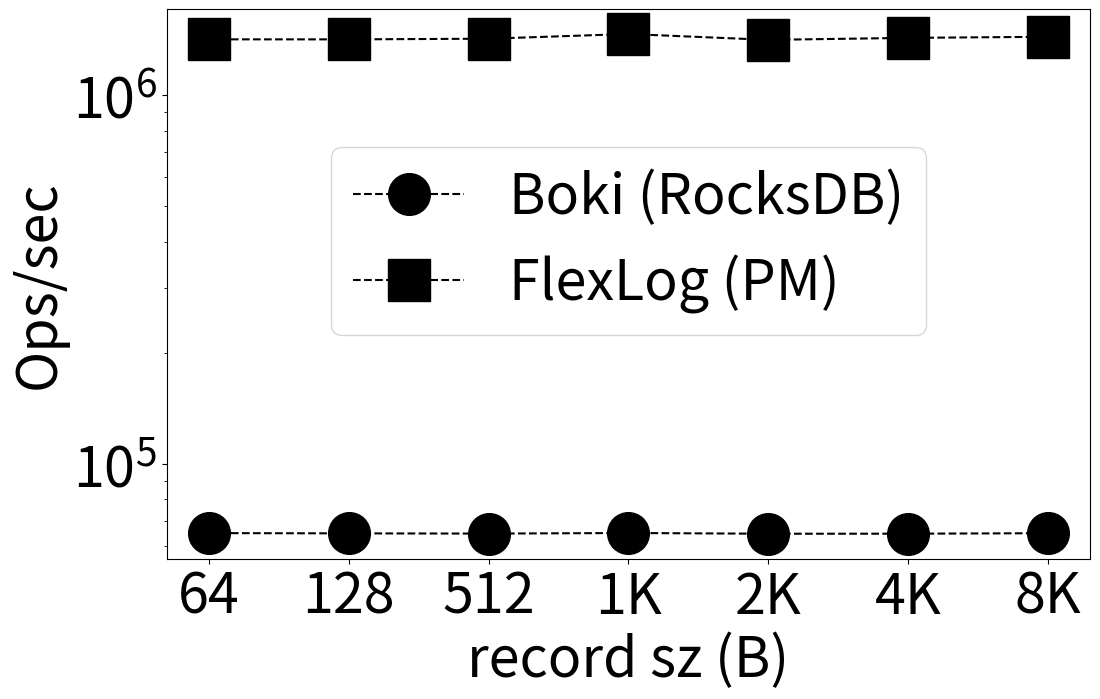

Here is the Python script that generated this plot:
from os import read
import matplotlib.pyplot as plt
import sys
import csv
plt.rcParams["figure.figsize"] = (25,12)
#plt.rcParams["figure.figsize"] = (5,3)
plt.rcParams.update({'font.size': 40})


#rocksdb_sync = [64857, 64759, 64653, 64662, 64904, 64606, 64622, 64824]
#rocksdb = [1491401, 1463455, 1482468, 1473461, 1478599, 1465882, 1464387, 1475854]
#pmlog = [1414016, 1413729, 1422686, 1419716, 1462096, 1409430, 1427061, 1436916]
rocksdb_sync = [64857, 64759, 64662, 64904, 64606, 64622, 64824]
pmlog = [1414016, 1413729, 1419716, 1462096, 1409430, 1427061, 1436916]

fig = plt.figure(figsize = (12, 8))

record_sizes = ['64', '128', '512', '1K', '2K', '4K', '8K']

plt.plot(rocksdb_sync, marker='o', linestyle='--', color='black', label='Boki (RocksDB)', markersize=30)
#plt.plot(rocksdb, marker='*', linestyle='--', color='r', label='rocksdb w/o persistency', markersize=20)
plt.plot(pmlog, marker='s', linestyle='--', color='black', label='FlexLog (PM)', markersize=30)

ax = plt.gca()
plt.yscale("log")
plt.xticks(list(range(0, len(record_sizes))))
ax.set_xticklabels(record_sizes)

#plt.ylabel("Throughput (Ops/sec)")
plt.ylabel("Ops/sec")
plt.xlabel("record sz (B)")
plt.tight_layout()
#plt.legend(loc='best')
#plt.legend(ncol = 1, loc='right', bbox_to_anchor=(0.5, 1.15), mode="expand")
plt.legend(ncol = 1, loc='upper center', bbox_to_anchor=(0.5, 0.8))
plt.savefig("pmlog_rocksdb_bench.pdf", bbox_inches='tight', dpi = 500)

#plt.show()
